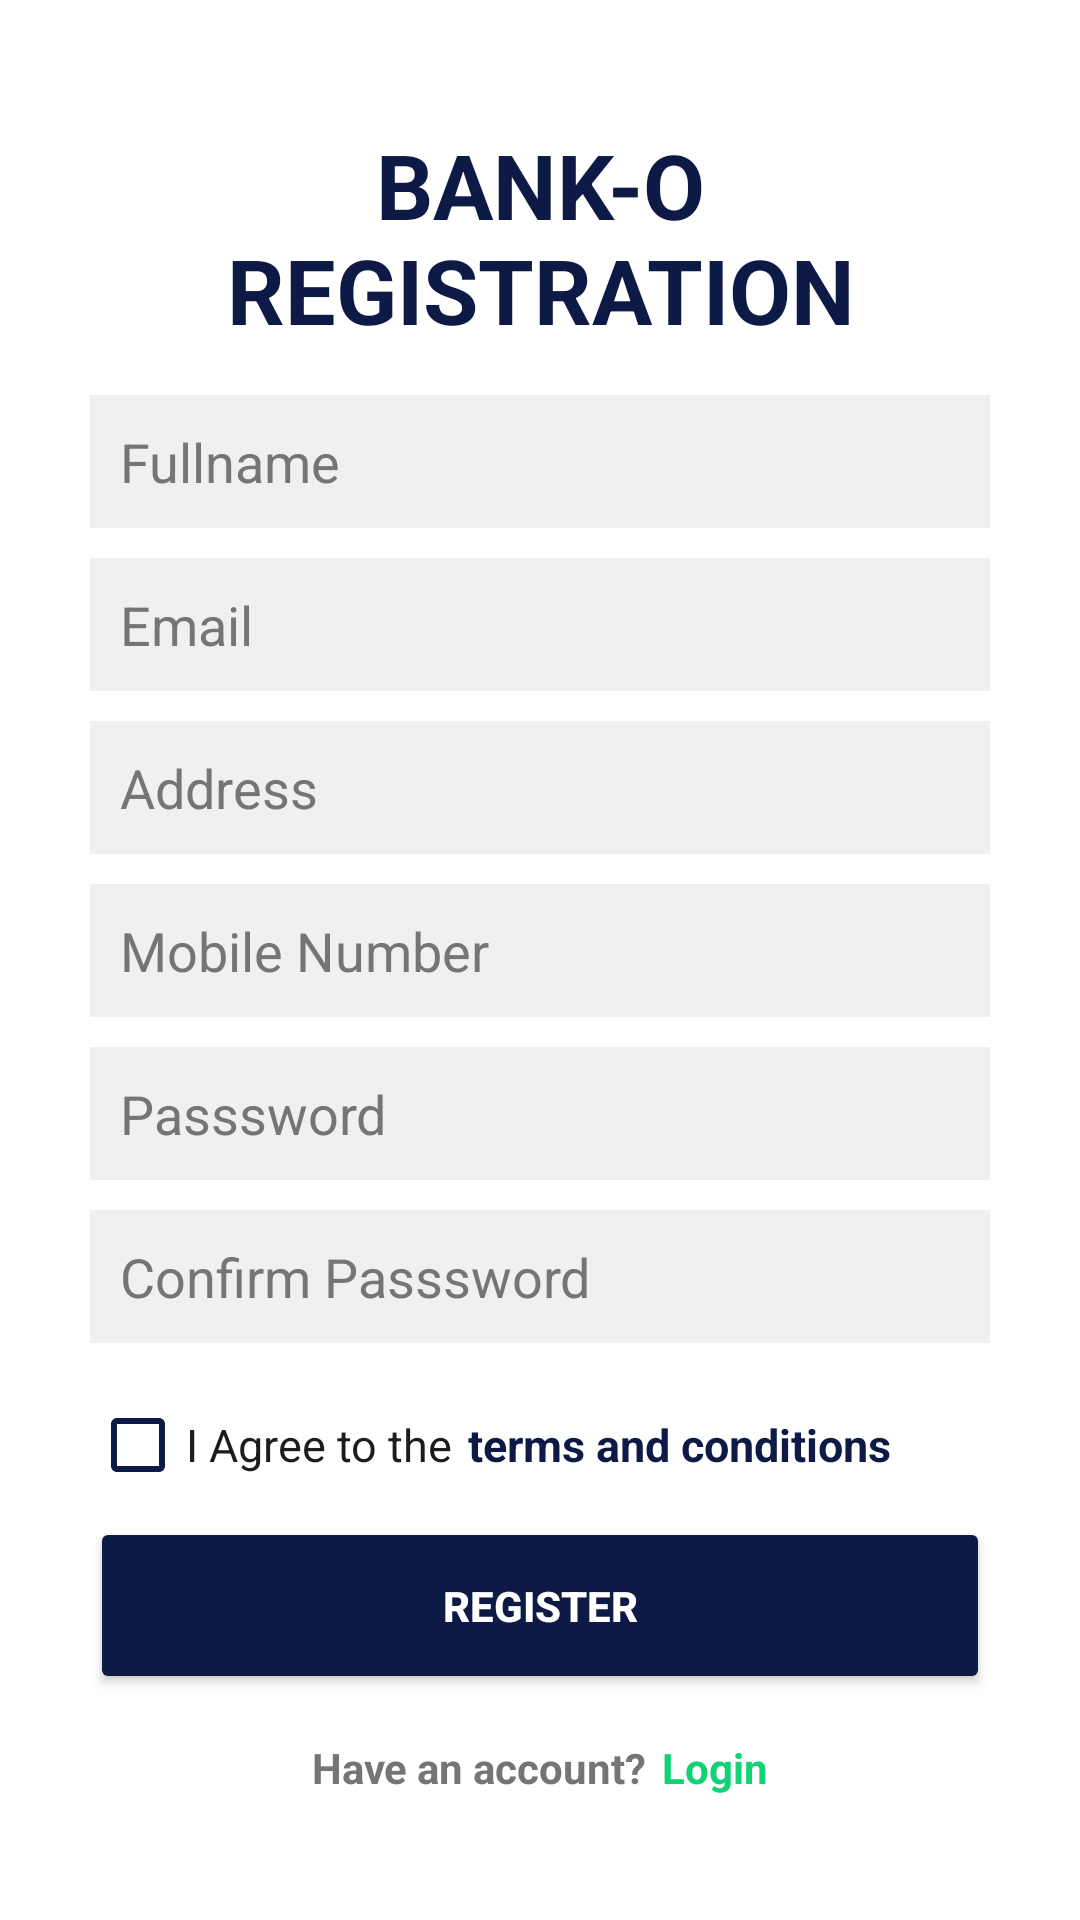

Write the Android layout XML for this screen, with the resource values it uses.
<!-- AndroidManifest.xml: application theme Theme.Bank_o_app -->
<!-- res/layout/activity_registration.xml -->
<?xml version="1.0" encoding="utf-8"?>
<RelativeLayout xmlns:android="http://schemas.android.com/apk/res/android"
    xmlns:app="http://schemas.android.com/apk/res-auto"
    xmlns:tools="http://schemas.android.com/tools"
    android:layout_width="match_parent"
    android:layout_height="match_parent"
    android:background="@color/white"
    android:id="@+id/activity_signup"
    tools:context=".registration">

    <LinearLayout
        android:layout_width="match_parent"
        android:layout_height="match_parent"
        android:orientation="vertical"
        android:paddingLeft="30dp"
        android:gravity="center"
        android:paddingRight="30dp">

        <TextView
            android:id="@+id/bank_o_registration_title"
            android:layout_width="match_parent"
            android:layout_height="wrap_content"
            android:text="@string/bank_o_registration_title"
            android:textAlignment="center"
            android:textColor="@color/primary_color"
            android:textSize="30sp"
            android:textStyle="bold" />

        <LinearLayout
            android:layout_width="match_parent"
            android:layout_height="wrap_content"
            android:layout_marginTop="15dp"
            android:gravity="center"
            android:orientation="vertical">

            <EditText
            android:id="@+id/enter_fullname"
            android:layout_width="match_parent"
            android:layout_height="wrap_content"
            android:layout_marginBottom="10dp"
            android:background="@color/light_gray"
            android:ems="10"
            android:hint="Fullname"
            android:inputType="textPersonName"
            android:padding="10dp"
            android:textColor="@color/black"
            android:textColorHint="@color/gray" />

            <EditText
                android:id="@+id/enter_email"
                android:layout_width="match_parent"
                android:layout_height="wrap_content"
                android:layout_marginBottom="10dp"
                android:background="@color/light_gray"
                android:ems="10"
                android:hint="Email"
                android:inputType="textEmailAddress"
                android:padding="10dp"
                android:textColor="@color/black"
                android:textColorHint="@color/gray" />

            <EditText
                android:id="@+id/enter_address"
                android:layout_width="match_parent"
                android:layout_height="wrap_content"
                android:layout_marginBottom="10dp"
                android:background="@color/light_gray"
                android:ems="10"
                android:hint="Address"
                android:inputType="textPersonName"
                android:padding="10dp"
                android:textColor="@color/black"
                android:textColorHint="@color/gray" />

            <EditText
                android:id="@+id/enter_mobile_no"
                android:layout_width="match_parent"
                android:layout_height="wrap_content"
                android:layout_marginBottom="10dp"
                android:background="@color/light_gray"
                android:ems="10"
                android:hint="Mobile Number"
                android:inputType="number"
                android:maxLength="11"
                android:padding="10dp"
                android:textColor="@color/black"
                android:textColorHint="@color/gray" />

            <EditText
                android:id="@+id/enter_password"
                android:layout_width="match_parent"
                android:layout_height="wrap_content"
                android:layout_marginBottom="10dp"
                android:background="@color/light_gray"
                android:ems="10"
                android:hint="Passsword"
                android:inputType="textPassword"
                android:padding="10dp"
                android:textColor="@color/black"
                android:textColorHint="@color/gray" />

            <EditText
                android:id="@+id/enter_confirm_password"
                android:layout_width="match_parent"
                android:layout_height="wrap_content"
                android:layout_marginBottom="10dp"
                android:background="@color/light_gray"
                android:ems="10"
                android:hint="Confirm Passsword"
                android:inputType="textPassword"
                android:padding="10dp"
                android:textColor="@color/black"
                android:textColorHint="@color/gray" />

            <LinearLayout
                android:layout_width="wrap_content"
                android:layout_height="wrap_content"
                android:layout_gravity="start"
                android:orientation="horizontal">

                <CheckBox
                    android:id="@+id/terms_and_conditions_checkbox"
                    android:layout_width="wrap_content"
                    android:layout_height="wrap_content"
                    android:layout_marginRight="5dp"
                    android:layout_weight="1"
                    android:buttonTint="@color/primary_color"
                    android:text="I Agree to the"
                    android:textColor="@color/black"
                    android:textSize="15sp" />

                <TextView
                    android:id="@+id/terms_and_conditions_btn"
                    android:layout_width="wrap_content"
                    android:layout_height="wrap_content"
                    android:layout_weight="1"
                    android:text="terms and conditions"
                    android:textColor="@color/primary_color"
                    android:textSize="15sp"
                    android:textStyle="bold" />
            </LinearLayout>

            <Button
                android:id="@+id/register_btn"
                android:layout_width="match_parent"
                android:layout_height="wrap_content"
                android:backgroundTint="@color/primary_color"
                android:padding="20dp"
                android:text="REGISTER"
                android:textColor="@color/white"
                android:textStyle="bold" />

            <LinearLayout
                android:layout_width="wrap_content"
                android:layout_height="wrap_content"
                android:layout_marginTop="15dp"
                android:orientation="horizontal">

                <TextView
                    android:id="@+id/have_an_account_title"
                    android:layout_width="wrap_content"
                    android:layout_height="wrap_content"
                    android:layout_marginRight="5dp"
                    android:text="Have an account?"
                    android:textAlignment="center"
                    android:textColor="@color/gray"
                    android:textSize="14dp"
                    android:textStyle="bold" />

                <TextView
                    android:id="@+id/login"
                    android:layout_width="wrap_content"
                    android:layout_height="wrap_content"
                    android:text="Login"
                    android:textAlignment="center"
                    android:textColor="@color/secondary_color"
                    android:textSize="14dp"
                    android:textStyle="bold" />
            </LinearLayout>
        </LinearLayout>
    </LinearLayout>

    <ProgressBar
        android:id="@+id/progressBar"
        style="?android:attr/progressBarStyle"
        android:layout_width="50dp"
        android:layout_height="50dp"
        android:layout_centerInParent="true"
        android:indeterminateTint="@color/secondary_color"
        android:visibility="gone" />

</RelativeLayout>
<!-- resources referenced by this layout -->
<resources>
  <color name="black">#1c1c1c</color>
  <color name="gray">#757575</color>
  <color name="light_gray">#f0f0f0</color>
  <color name="primary_color">#0c1a45</color>
  <color name="secondary_color">#13d175</color>
  <color name="white">#FFFFFFFF</color>
  <string name="bank_o_registration_title">BANK-O REGISTRATION</string>
  <style name="Theme.Bank_o_app" parent="Theme.MaterialComponents.Light.NoActionBar">
          
          <item name="colorPrimary">@color/secondary_color</item>
  
          <item name="colorPrimaryDark">@color/dark_primary_color</item>
          
  
  
  
          
          <item name="android:statusBarColor" tools:targetApi="l">?attr/colorPrimaryDark</item>
          
      </style>
  <color name="dark_primary_color">#08112e</color>
</resources>
